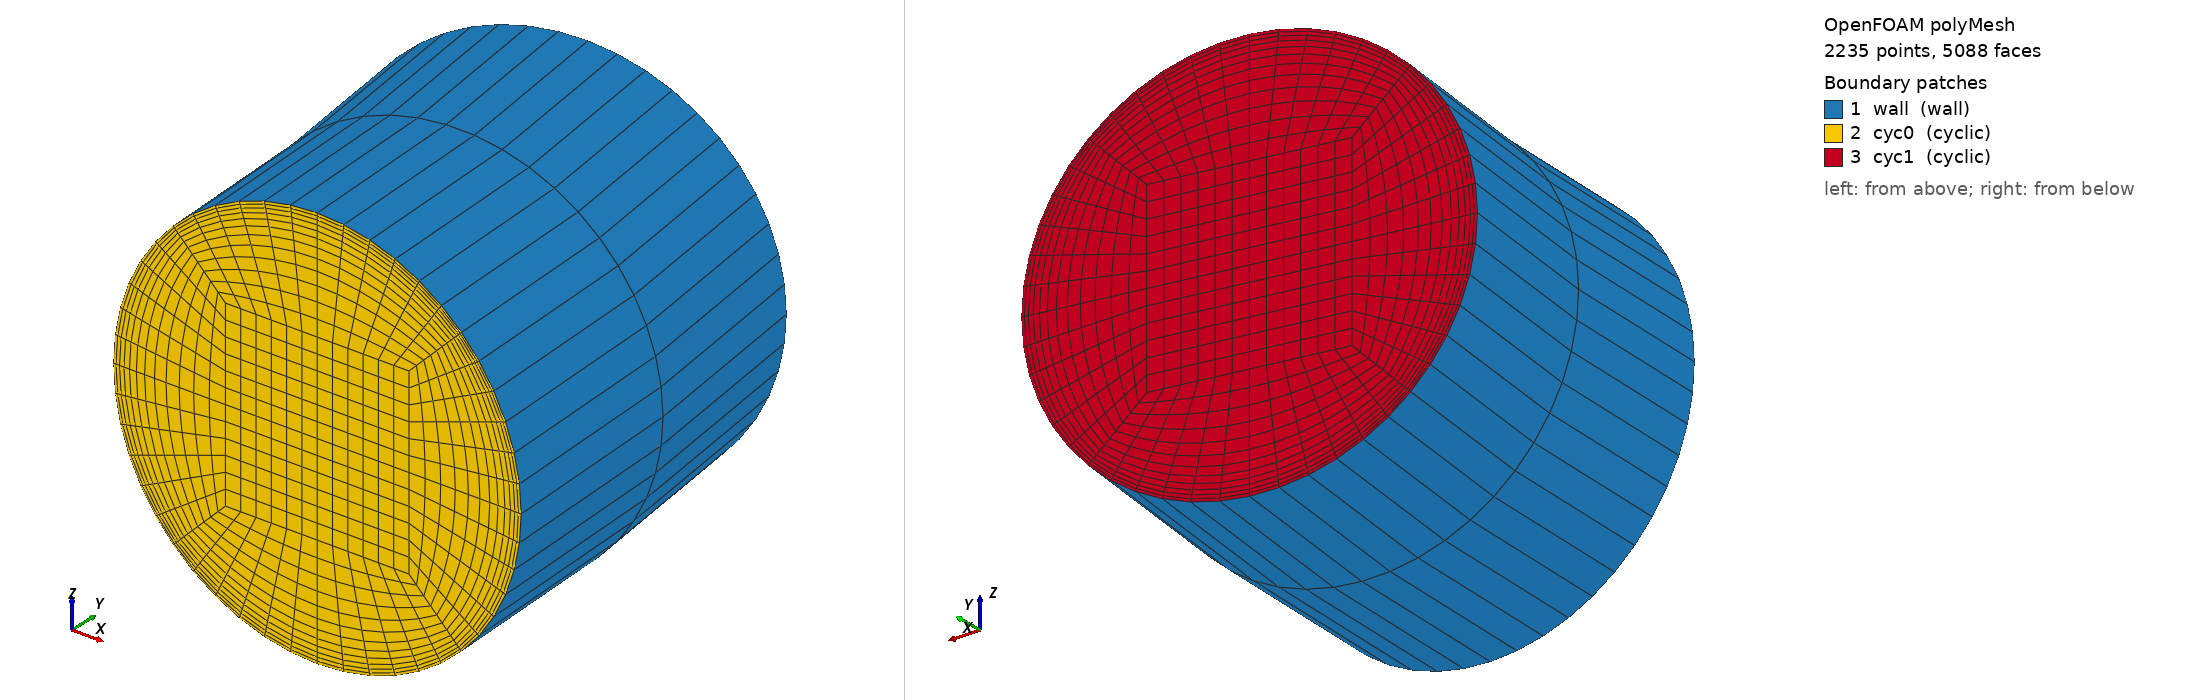

OpenFOAM case: the committed polyMesh, 2235 points, 5088 faces. Boundary patches (legend numbers): 1 wall (wall), 2 cyc0 (cyclic), 3 cyc1 (cyclic). Left view from above one corner, right view from below the opposite corner. Boundary conditions: 0 field file(s) under 0/; 0 of 3 drawn patches have an entry in a shipped field file.

=== constant/polyMesh/boundary ===
FoamFile
{
    version     2.0;
    format      ascii;
    class       polyBoundaryMesh;
    location    "constant/polyMesh";
    object      boundary;
}

3
(
    wall
    {
        type            wall;
        inGroups        1(wall);
        nFaces          96;
        startFace       3552;
    }
    cyc0
    {
        type            cyclic;
        inGroups        1(cyclic);
        matchTolerance  0.0001;
        transform       rotational;
        rotationAxis    (0 0 1);
        rotationCentre  (0 0 0);
        neighbourPatch  cyc1;
        nFaces          720;
        startFace       3648;
    }
    cyc1
    {
        type            cyclic;
        inGroups        1(cyclic);
        matchTolerance  0.0001;
        transform       rotational;
        rotationAxis    (0 0 1);
        rotationCentre  (0 0 0);
        neighbourPatch  cyc0;
        nFaces          720;
        startFace       4368;
    }
)


Also in the case, not shown: constant/polyMesh/faces (numeric list); constant/polyMesh/neighbour (numeric list); constant/polyMesh/owner (numeric list); constant/polyMesh/points (numeric list).
